Photos from the image-classification dataset "split_data5" in the GitHub repository sarath1102/Automatic-Classification-of-Nutritional-Deficiencies-in-Coffee-Leaves-Images-Using-Transfer-Learning. Its 4 classes are: boron deficiency, calcium deficiency, iron deficiency, potasium K.

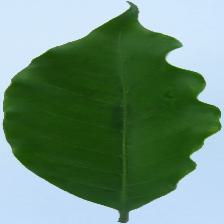
Label: calcium deficiency

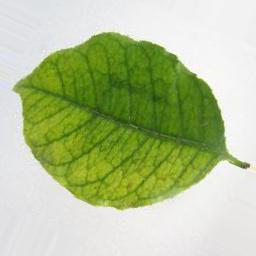
Label: iron deficiency

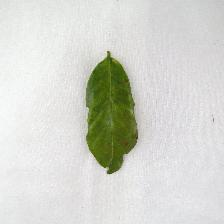
Label: boron deficiency

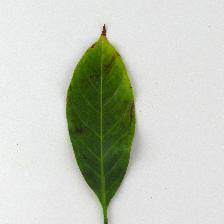
Label: potasium K

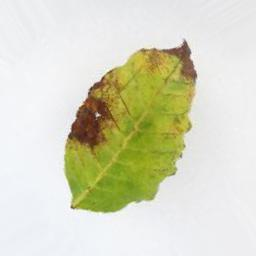
Label: potasium K

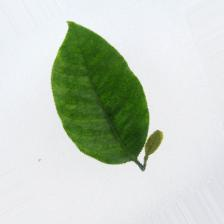
Label: iron deficiency
